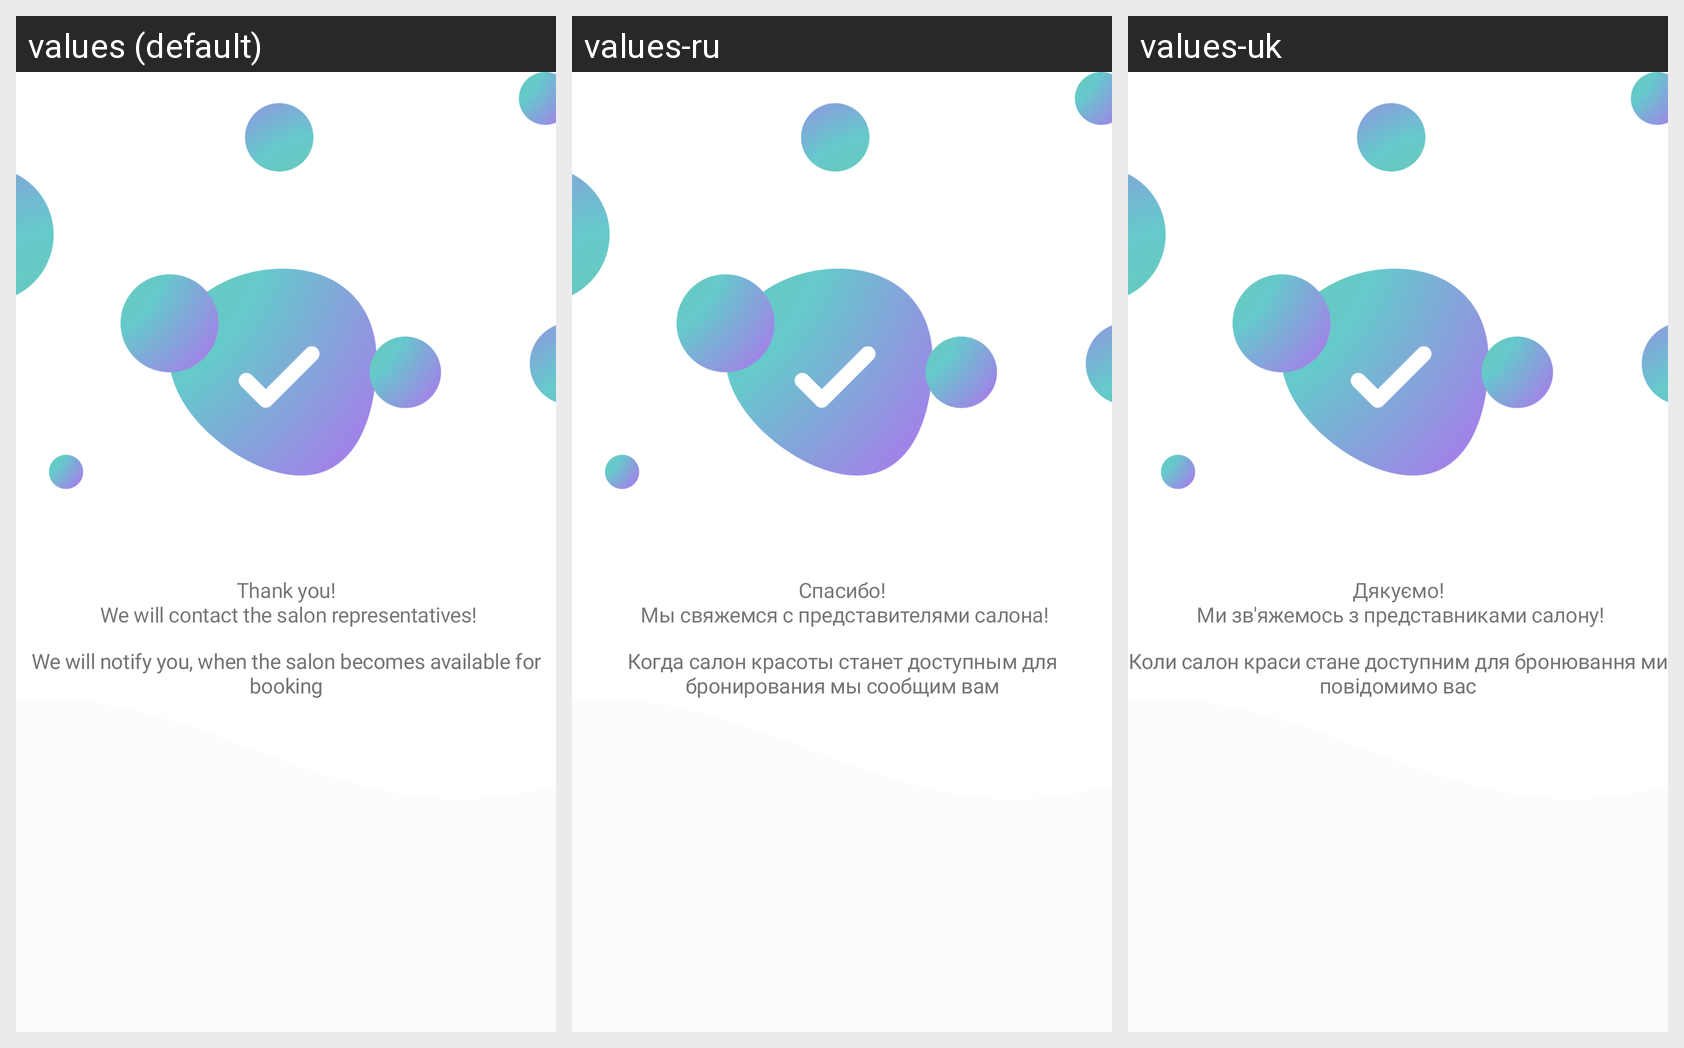

The Android screen above is rendered under several locales of the same app. Produce the string resources it draws, with the default and per-locale values.
Android screen res/layout/fragment_suggest_business_thank_you.xml rendered under 3 locales, left to right: values (default), values-ru, values-uk. Device: Nexus 5 (rendered at 1080×1920; each locale shown at half size, 540×960, under a caption strip naming it); theme AppTheme.
Strings drawn on this screen, with the default value and each locale's value (text and hints the layout hard-codes, and strings that could not be matched under every locale, appear in the picture but are not listed):

suggest_business_thank_you_description_title
  values: Thank you!
       We will contact the salon representatives!
  values-ru: Спасибо!
       Мы свяжемся с представителями салона!
  values-uk: Дякуємо!
       Ми зв'яжемось з представниками салону!

suggest_business_thank_you_description
  values: We will notify you, when the salon becomes available for booking
  values-ru: Когда салон красоты станет доступным для бронирования мы сообщим вам
  values-uk: Коли салон краси стане доступним для бронювання ми повідомимо вас
